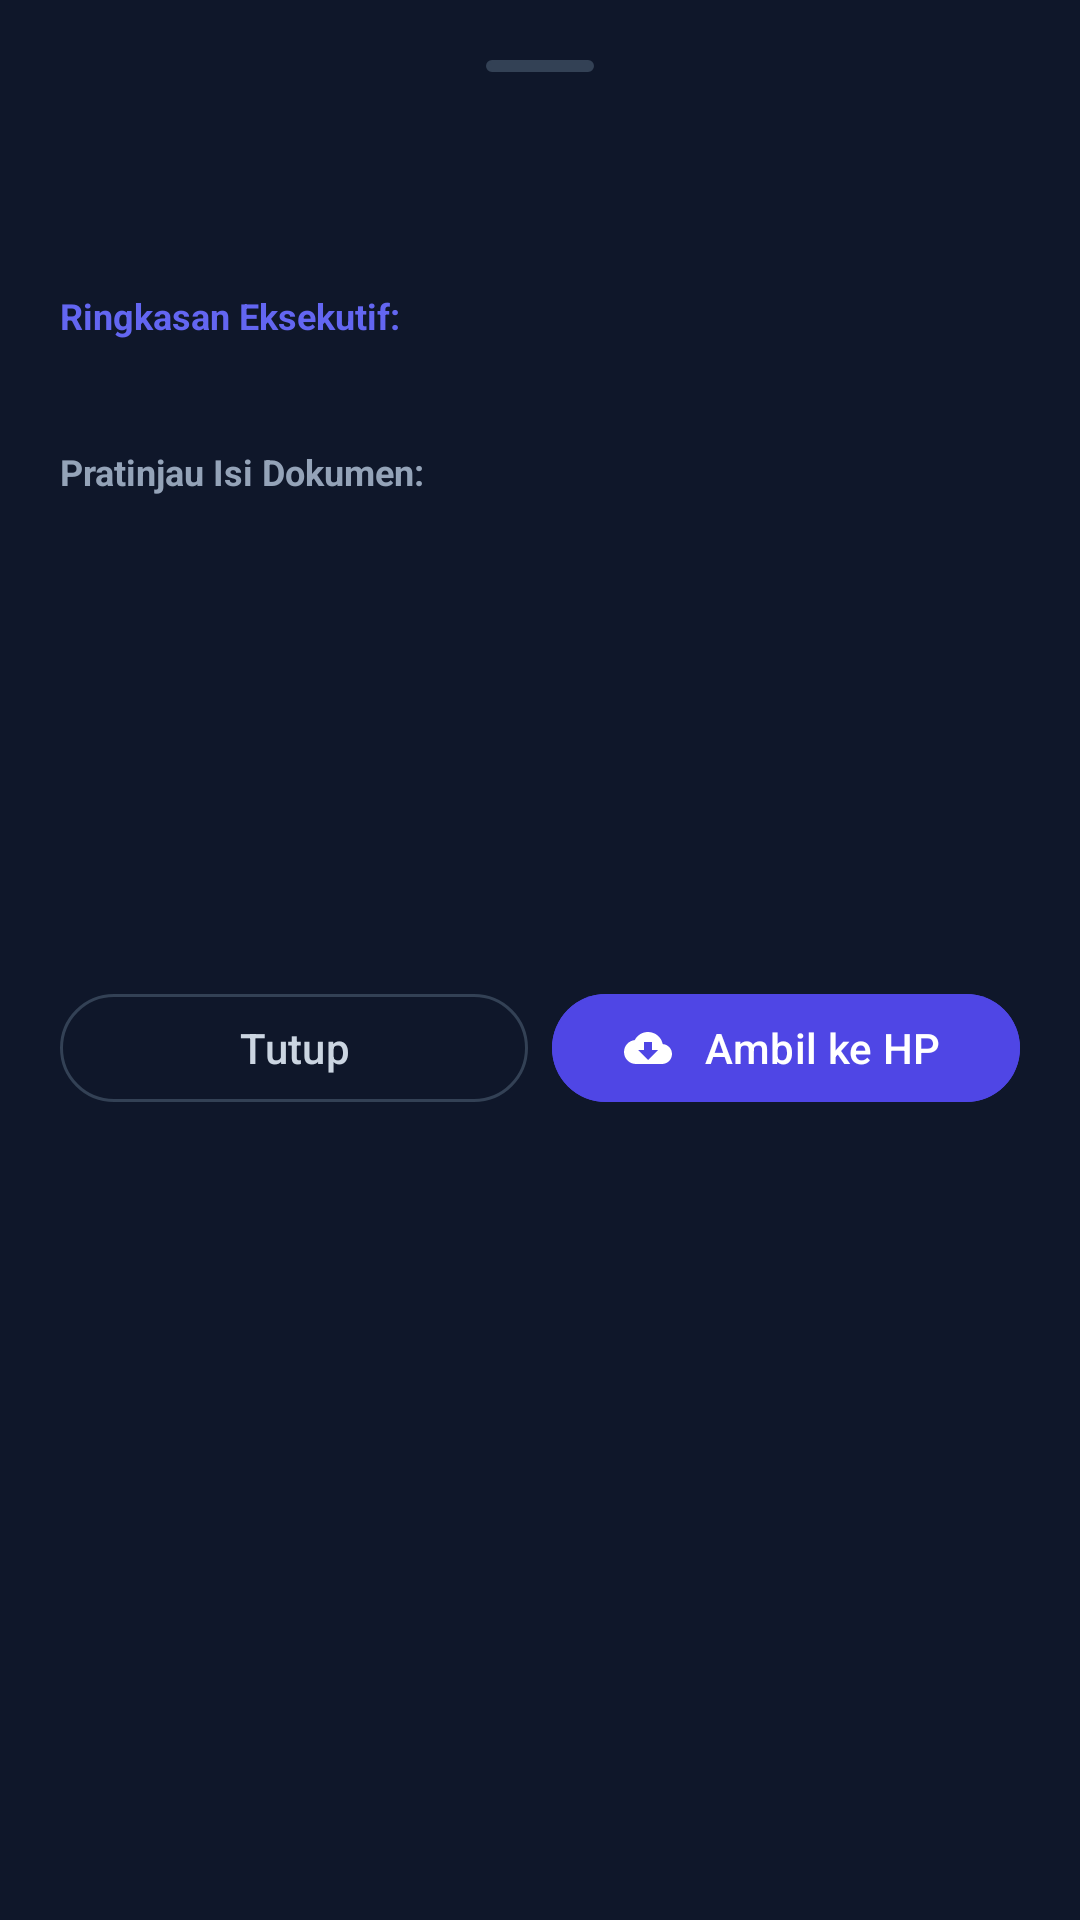

Layout XML and referenced resources for this Android screen:
<!-- AndroidManifest.xml: application theme Theme.NoteRoute -->
<!-- res/layout/bottom_sheet_preview.xml -->
<?xml version="1.0" encoding="utf-8"?>
<LinearLayout xmlns:android="http://schemas.android.com/apk/res/android"
    xmlns:app="http://schemas.android.com/apk/res-auto"
    xmlns:tools="http://schemas.android.com/tools"
    android:layout_width="match_parent"
    android:layout_height="wrap_content"
    android:background="@color/slate_900"
    android:orientation="vertical"
    android:padding="20dp">

    <View
        android:layout_width="36dp"
        android:layout_height="4dp"
        android:layout_gravity="center_horizontal"
        android:layout_marginBottom="16dp"
        android:background="@drawable/bg_model_pill"
        android:backgroundTint="@color/slate_700" />

    <TextView
        android:id="@+id/tv_preview_title"
        android:layout_width="match_parent"
        android:layout_height="wrap_content"
        android:textColor="@color/white"
        android:textSize="17sp"
        android:textStyle="bold"
        tools:text="Slide_Bab3_Distributed_Systems.pdf" />

    <TextView
        android:id="@+id/tv_preview_meta"
        android:layout_width="wrap_content"
        android:layout_height="wrap_content"
        android:layout_marginTop="4dp"
        android:textColor="@color/slate_400"
        android:textSize="12sp"
        tools:text="2.34 MB • application/pdf" />

    
    <TextView
        android:layout_width="wrap_content"
        android:layout_height="wrap_content"
        android:layout_marginTop="14dp"
        android:text="Ringkasan Eksekutif:"
        android:textColor="@color/primary_light"
        android:textSize="12sp"
        android:textStyle="bold" />

    <TextView
        android:id="@+id/tv_preview_summary"
        android:layout_width="match_parent"
        android:layout_height="wrap_content"
        android:layout_marginTop="4dp"
        android:textColor="@color/slate_200"
        android:textSize="13sp"
        tools:text="Membahas arsitektur microservices, RPC, dan konsistensi data terdistribusi." />

    
    <TextView
        android:layout_width="wrap_content"
        android:layout_height="wrap_content"
        android:layout_marginTop="14dp"
        android:text="Pratinjau Isi Dokumen:"
        android:textColor="@color/slate_400"
        android:textSize="12sp"
        android:textStyle="bold" />

    <ScrollView
        android:layout_width="match_parent"
        android:layout_height="140dp"
        android:layout_marginTop="6dp"
        android:background="@drawable/bg_rounded_card"
        android:padding="12dp">

        <TextView
            android:id="@+id/tv_preview_text"
            android:layout_width="match_parent"
            android:layout_height="wrap_content"
            android:lineSpacingExtra="2dp"
            android:textColor="@color/slate_300"
            android:textSize="12sp"
            tools:text="Bab 3: Sistem Terdistribusi. 1. Definisi dan Karakteristik..." />
    </ScrollView>

    <LinearLayout
        android:layout_width="match_parent"
        android:layout_height="wrap_content"
        android:layout_marginTop="16dp"
        android:orientation="horizontal">

        <com.google.android.material.button.MaterialButton
            android:id="@+id/btn_close_preview"
            style="@style/Widget.Material3.Button.OutlinedButton"
            android:layout_width="0dp"
            android:layout_height="44dp"
            android:layout_weight="1"
            android:text="Tutup"
            android:textColor="@color/slate_300"
            app:strokeColor="@color/slate_700" />

        <com.google.android.material.button.MaterialButton
            android:id="@+id/btn_download_from_preview"
            style="@style/Widget.Material3.Button"
            android:layout_width="0dp"
            android:layout_height="44dp"
            android:layout_marginStart="8dp"
            android:layout_weight="1"
            android:backgroundTint="@color/primary"
            android:text="@string/btn_download"
            android:textColor="@color/white"
            app:icon="@drawable/ic_download"
            app:iconSize="16dp"
            app:iconTint="@color/white" />
    </LinearLayout>

</LinearLayout>
<!-- resources referenced by this layout -->
<resources>
  <color name="primary">#4F46E5</color>
  <color name="primary_light">#6366F1</color>
  <color name="slate_200">#E2E8F0</color>
  <color name="slate_300">#CBD5E1</color>
  <color name="slate_400">#94A3B8</color>
  <color name="slate_700">#334155</color>
  <color name="slate_900">#0F172A</color>
  <color name="white">#FFFFFF</color>
  <!-- drawable bg_model_pill (drawable) -->
  <?xml version="1.0" encoding="utf-8"?>
  <shape xmlns:android="http://schemas.android.com/apk/res/android"
      android:shape="rectangle">
      <solid android:color="@color/slate_800" />
      <corners android:radius="20dp" />
      <stroke
          android:width="1dp"
          android:color="@color/slate_700" />
  </shape>
  <!-- drawable ic_download (drawable) -->
  <vector xmlns:android="http://schemas.android.com/apk/res/android"
      android:width="24dp"
      android:height="24dp"
      android:viewportWidth="24"
      android:viewportHeight="24">
      <path
          android:fillColor="@color/primary"
          android:pathData="M19.35,10.04C18.67,6.59 15.64,4 12,4 9.11,4 6.6,5.64 5.35,8.04 2.34,8.36 0,10.91 0,14c0,3.31 2.69,6 6,6h13c2.76,0 5,-2.24 5,-5 0,-2.64 -2.05,-4.78 -4.65,-4.96zM17,13l-5,5 -5,-5h3V9h4v4h3z"/>
  </vector>
  <string name="btn_download">Ambil ke HP</string>
  <style name="Theme.NoteRoute" parent="Theme.Material3.DayNight.NoActionBar">
          
          <item name="colorPrimary">@color/primary</item>
          <item name="colorPrimaryVariant">@color/primary_dark</item>
          <item name="colorOnPrimary">@color/white</item>
          
          <item name="colorSecondary">@color/emerald</item>
          <item name="colorSecondaryVariant">@color/emerald_dark</item>
          <item name="colorOnSecondary">@color/white</item>
          
          <item name="android:statusBarColor">@color/slate_900</item>
          <item name="android:windowLightStatusBar">false</item>
      </style>
  <color name="slate_800">#1E293B</color>
  <color name="primary_dark">#4338CA</color>
  <color name="emerald">#10B981</color>
  <color name="emerald_dark">#059669</color>
</resources>
